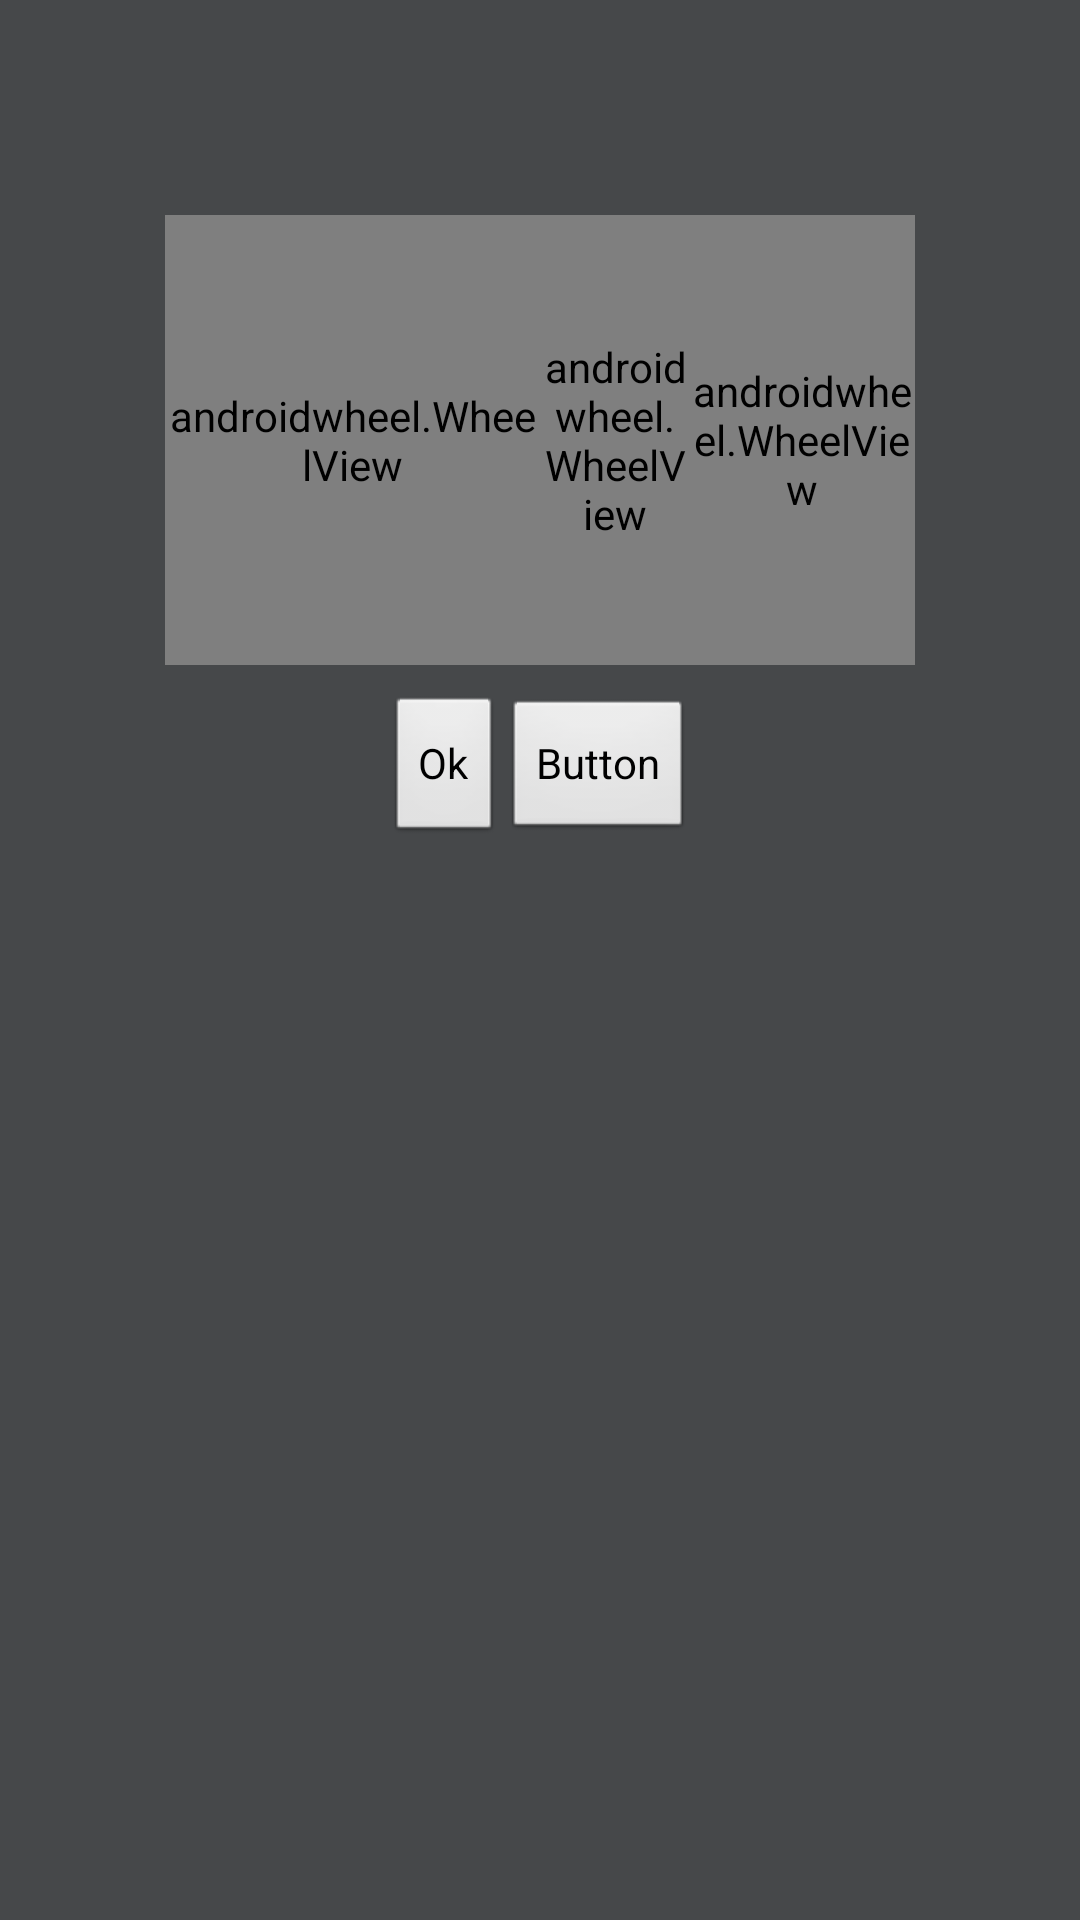

Reconstruct the res/layout file that produces this screen, plus the resources it refers to.
<!-- AndroidManifest.xml: application theme android:Theme.NoTitleBar -->
<!-- res/layout/timewheellayout.xml -->
<?xml version="1.0" encoding="utf-8"?>
<LinearLayout xmlns:android="http://schemas.android.com/apk/res/android"
              xmlns:tools="http://schemas.android.com/tools"
              android:layout_width="fill_parent"
              android:layout_height="wrap_content"
              android:background="#46484A"
              android:gravity="center_horizontal"
              android:orientation="horizontal"
              tools:context=".Absolute">

    <LinearLayout
            android:id="@+id/datescrolllayout"
            android:layout_width="wrap_content"
            android:layout_height="wrap_content"
            android:layout_marginTop="0dp"
            android:gravity="center_horizontal"
            android:orientation="vertical">

        <TableLayout
                android:layout_width="fill_parent"
                android:layout_height="wrap_content"
                android:layout_margin="0dip"

                android:paddingLeft="30dp">

            <TableRow android:padding="10dip">

                <TextView
                        android:id="@+id/txttimewheeltitle"
                        android:layout_width="match_parent"
                        android:layout_height="wrap_content"
                        android:textColor="#FFFFFF"
                        android:textSize="10pt"
                        android:textStyle="bold"/>
            </TableRow>
        </TableLayout>

        <LinearLayout
                android:layout_width="wrap_content"
                android:layout_height="wrap_content"
                android:layout_marginTop="24dp">

            <androidwheel.WheelView
                    android:id="@+id/t1"
                    android:layout_width="125dp"
                    android:layout_height="150dip"
                    android:tag="hours"/>

            <androidwheel.WheelView
                    android:id="@+id/t2"
                    android:layout_width="50dip"
                    android:layout_height="150dip"
                    android:tag="minutes"/>

            <androidwheel.WheelView
                    android:id="@+id/t3"
                    android:layout_width="75dip"
                    android:layout_height="150dip"
                    android:tag="ampm"/>
        </LinearLayout>

        <LinearLayout
                android:id="@+id/timebutton"
                android:layout_width="wrap_content"
                android:layout_height="wrap_content"
                android:layout_weight="1">

            <Button
                    android:id="@+id/time_ok_btn"
                    android:layout_width="wrap_content"
                    android:layout_height="50dp"
                    android:layout_marginTop="10dp"
                    android:layout_weight="1"
                    android:text="Ok"/>

            <Button
                    android:id="@+id/button2"
                    android:layout_width="wrap_content"
                    android:layout_height="wrap_content"
                    android:layout_marginTop="10dp"
                    android:text="Button"/>
        </LinearLayout>
    </LinearLayout>

</LinearLayout>
<!-- resources referenced by this layout -->
<resources>

</resources>
